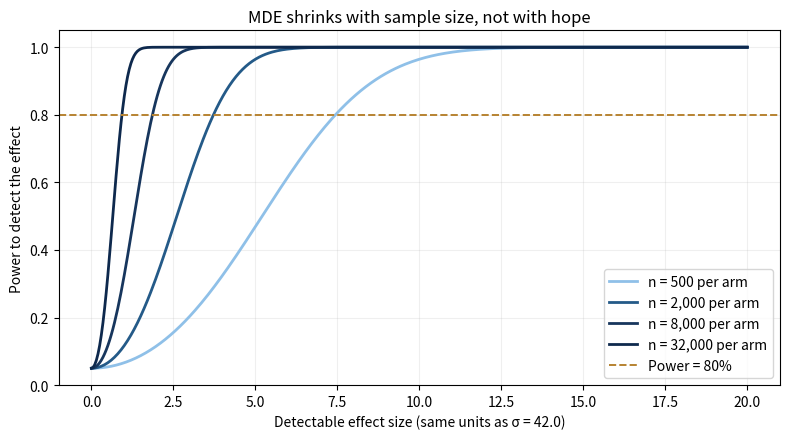

Write Python code to recreate this figure.
# %% [markdown]
# # Statistical power and the minimum detectable effect
#
# Reproduces the Ch 6 discussion of how power scales with sample size.
# Type your own baseline standard deviation and desired MDE, and the
# notebook prints the required per-arm sample size and shows the power
# curves.

# %%
import numpy as np
import matplotlib.pyplot as plt
from math import sqrt
from statistics import NormalDist

# Design parameters
alpha = 0.05      # two-sided type-I error rate
beta = 0.20       # 1 - beta is desired power (0.80)
sigma = 42.0      # baseline standard deviation of the outcome (units of Y)
mde_absolute = 3.4  # smallest effect you care about detecting (units of Y)

# %%
z_alpha = NormalDist().inv_cdf(1 - alpha / 2)
z_beta = NormalDist().inv_cdf(1 - beta)

# Two-sample z-approximation: n per arm
n_per_arm = 2 * ((z_alpha + z_beta) * sigma / mde_absolute) ** 2

print(f"Type-I error α:           {alpha}")
print(f"Type-II error β:          {beta}  (power = {1-beta:.2f})")
print(f"Outcome σ:                {sigma}")
print(f"Target MDE:               {mde_absolute}")
print(f"Required per-arm sample:  {int(np.ceil(n_per_arm)):,}")

# %%
# Power curves for a range of sample sizes.
def two_sided_power(effect, n, sigma, alpha=0.05):
    se = sigma * np.sqrt(2.0 / n)
    z = NormalDist().inv_cdf(1 - alpha / 2)
    upper = np.array([NormalDist().cdf(z - d / se) for d in effect])
    lower = np.array([NormalDist().cdf(-z - d / se) for d in effect])
    return 1 - upper + lower

effect_grid = np.linspace(0, 20, 400)
sample_sizes = [500, 2_000, 8_000, 32_000]
colors = ["#8FC0E8", "#245A88", "#17365D", "#0E294D"]

fig, ax = plt.subplots(figsize=(8, 4.5))
for c, n in zip(colors, sample_sizes):
    ax.plot(effect_grid, two_sided_power(effect_grid, n, sigma),
            color=c, linewidth=2.0, label=f"n = {n:,} per arm")
ax.axhline(1 - beta, color="#B78331", linestyle="--", linewidth=1.4,
           label=f"Power = {1 - beta:.0%}")
ax.set_xlabel(f"Detectable effect size (same units as σ = {sigma})")
ax.set_ylabel("Power to detect the effect")
ax.set_title("MDE shrinks with sample size, not with hope")
ax.set_ylim(0, 1.05)
ax.grid(True, alpha=0.2)
ax.legend(loc="lower right")
plt.tight_layout()
plt.show()

# %% [markdown]
# ## Interpretation
#
# Type your organisation's outcome σ and the effect you actually care about
# into the top of this notebook. The required sample often surprises people
# — an 8% shift on a heavy-tailed outcome takes far more units than an
# executive rollout timetable assumes. Reporting the MDE alongside a
# negative result distinguishes "we didn't find an effect" from "we couldn't
# have found the effect we care about."
